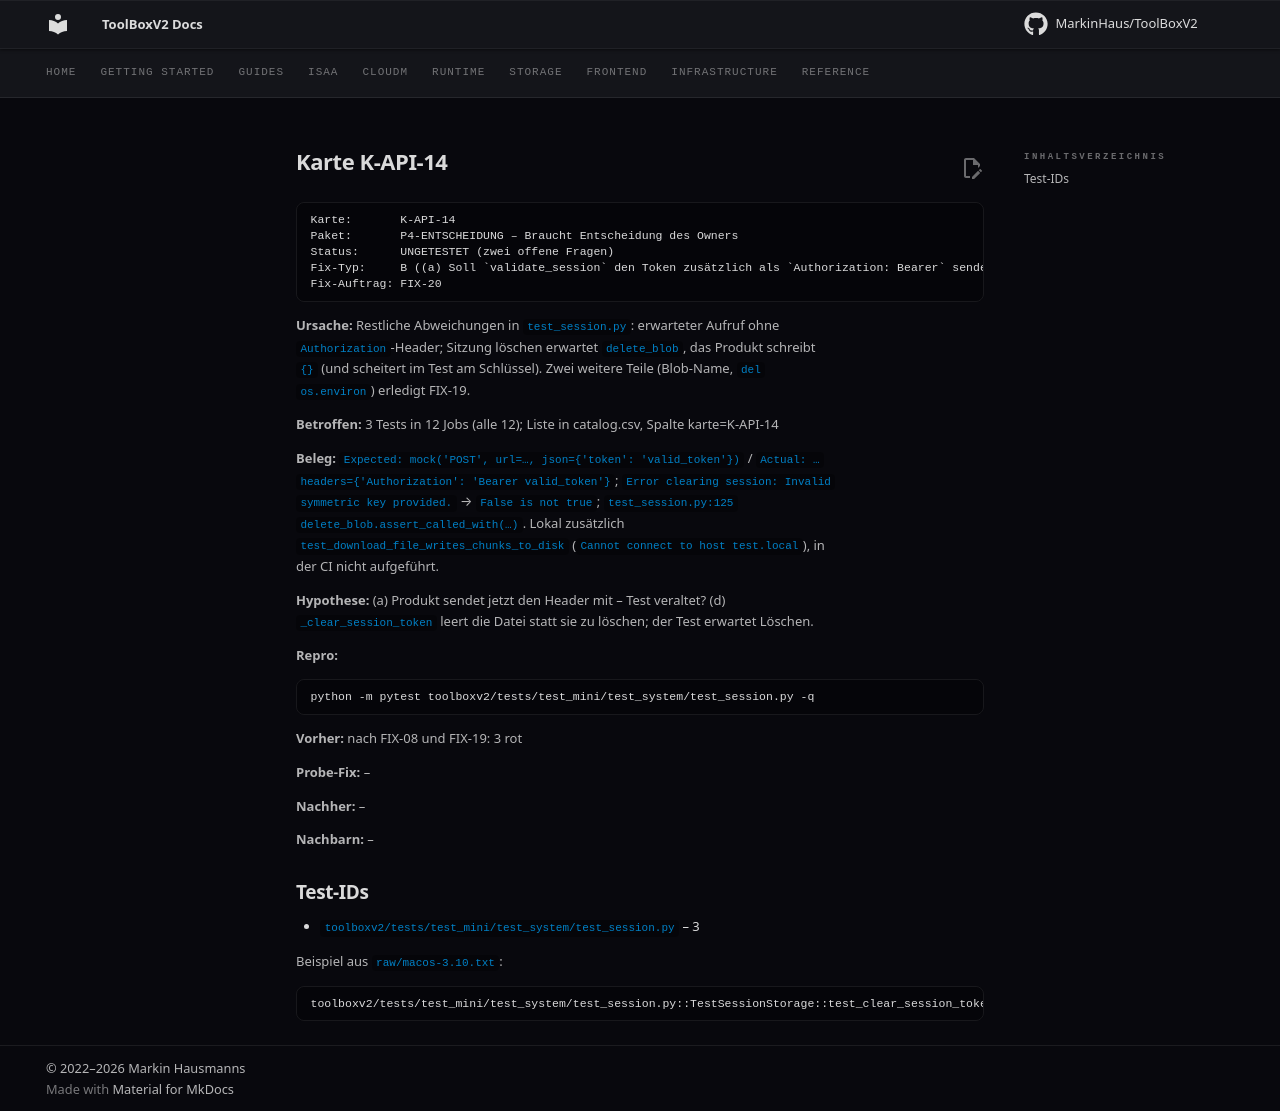

repository: MarkinHaus/ToolBoxV2 · page: devdocs/ci_analysis/cards/K-API-14/index.html · generator: mkdocs

# Karte K-API-14

```
Karte:       K-API-14
Paket:       P4-ENTSCHEIDUNG – Braucht Entscheidung des Owners
Status:      UNGETESTET (zwei offene Fragen)
Fix-Typ:     B ((a) Soll `validate_session` den Token zusätzlich als `Authorization: Bearer` senden (heutiges Verhalten)? (d) Soll „abmelden“ die Sitzungsdatei löschen oder nur leeren (heute: leeren)?)
Fix-Auftrag: FIX-20
```

**Ursache:** Restliche Abweichungen in `test_session.py`: erwarteter Aufruf ohne `Authorization`-Header; Sitzung löschen erwartet `delete_blob`, das Produkt schreibt `{}` (und scheitert im Test am Schlüssel). Zwei weitere Teile (Blob-Name, `del os.environ`) erledigt FIX-19.

**Betroffen:** 3 Tests in 12 Jobs (alle 12); Liste in catalog.csv, Spalte karte=K-API-14

**Beleg:** `Expected: mock('POST', url=…, json={'token': 'valid_token'})` / `Actual: … headers={'Authorization': 'Bearer valid_token'}`; `Error clearing session: Invalid symmetric key provided.` → `False is not true`; `test_session.py:125` `delete_blob.assert_called_with(…)`. Lokal zusätzlich `test_download_file_writes_chunks_to_disk` (`Cannot connect to host test.local`), in der CI nicht aufgeführt.

**Hypothese:** (a) Produkt sendet jetzt den Header mit – Test veraltet? (d) `_clear_session_token` leert die Datei statt sie zu löschen; der Test erwartet Löschen.

**Repro:**

```
python -m pytest toolboxv2/tests/test_mini/test_system/test_session.py -q
```

**Vorher:** nach FIX-08 und FIX-19: 3 rot

**Probe-Fix:** –

**Nachher:** –

**Nachbarn:** –

## Test-IDs

- `toolboxv2/tests/test_mini/test_system/test_session.py` – 3

Beispiel aus `raw/macos-3.10.txt`:

```
toolboxv2/tests/test_mini/test_system/test_session.py::TestSessionStorage::test_clear_session_token_deletes_blob_and_clears_attributes | FAILED | AssertionError | False is not true
```
